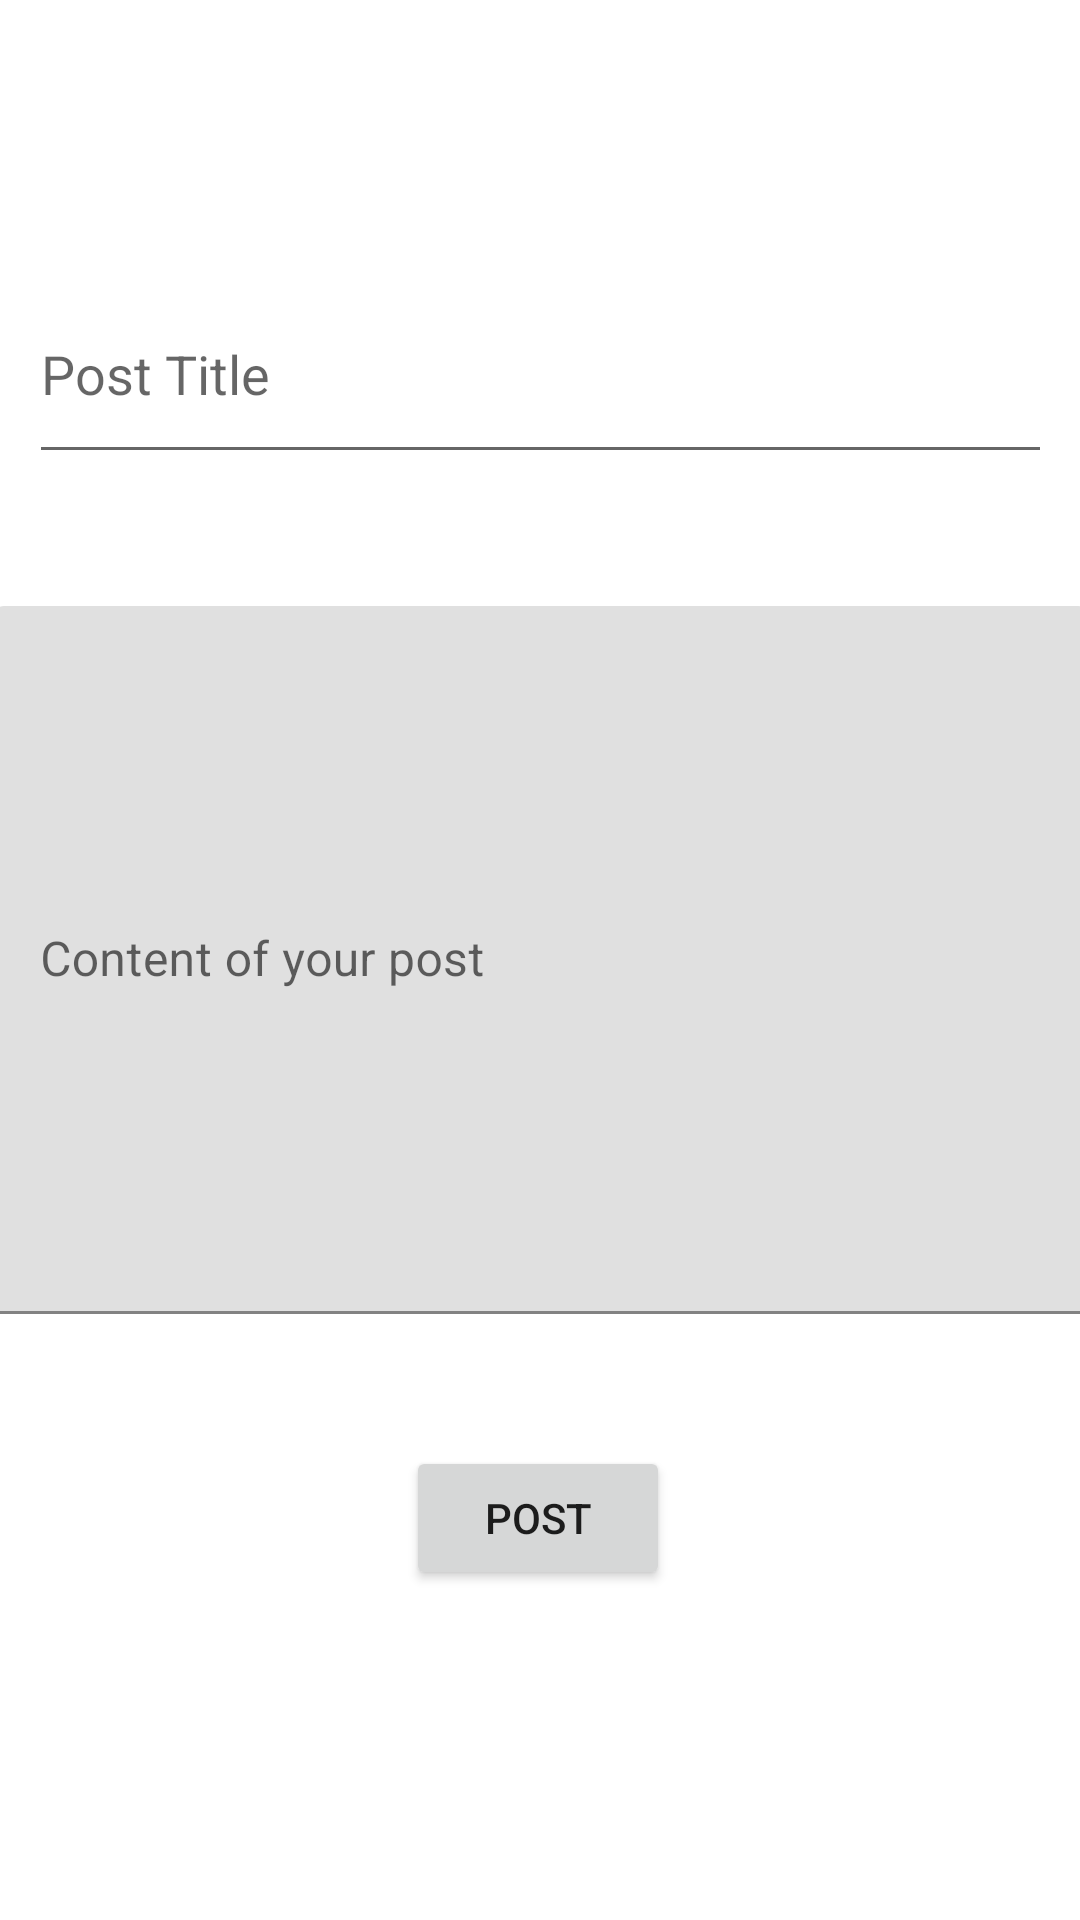

Write the Android layout XML for this screen, with the resource values it uses.
<!-- AndroidManifest.xml: application theme Theme.Capstone2App -->
<!-- res/layout/activity_create_post.xml -->
<?xml version="1.0" encoding="utf-8"?>
<androidx.constraintlayout.widget.ConstraintLayout xmlns:android="http://schemas.android.com/apk/res/android"
    xmlns:app="http://schemas.android.com/apk/res-auto"
    xmlns:tools="http://schemas.android.com/tools"
    android:layout_width="match_parent"
    android:layout_height="match_parent"
    tools:context=".Create_Post">

    <Button
        android:id="@+id/btnQuery"
        android:layout_width="wrap_content"
        android:layout_height="wrap_content"
        android:text="@string/post"
        app:layout_constraintBottom_toBottomOf="parent"
        app:layout_constraintEnd_toEndOf="parent"
        app:layout_constraintHorizontal_bias="0.498"
        app:layout_constraintStart_toStartOf="parent"
        app:layout_constraintTop_toTopOf="parent"
        app:layout_constraintVertical_bias="0.814" />

    <EditText
        android:id="@+id/editTextPostTitle"
        android:layout_width="341dp"
        android:layout_height="70dp"
        android:layout_marginTop="88dp"
        android:ems="10"
        android:hint="Post Title"
        android:inputType="textPersonName"
        app:layout_constraintEnd_toEndOf="parent"
        app:layout_constraintStart_toStartOf="parent"
        app:layout_constraintTop_toTopOf="parent" />

    <com.google.android.material.textfield.TextInputLayout
        android:layout_width="366dp"
        android:layout_height="236dp"
        app:layout_constraintBottom_toTopOf="@+id/btnQuery"
        app:layout_constraintEnd_toEndOf="parent"
        app:layout_constraintStart_toStartOf="parent"
        app:layout_constraintTop_toBottomOf="@+id/editTextPostTitle">

        <com.google.android.material.textfield.TextInputEditText
            android:id="@+id/editTextPostContent"
            android:layout_width="match_parent"
            android:layout_height="match_parent"
            android:hint="Content of your post"
            android:textAlignment="textStart" />
    </com.google.android.material.textfield.TextInputLayout>

</androidx.constraintlayout.widget.ConstraintLayout>
<!-- resources referenced by this layout -->
<resources>
  <string name="post">Post</string>
  <style name="Theme.Capstone2App" parent="Theme.MaterialComponents.DayNight.DarkActionBar">
          
          <item name="colorPrimary">@color/purple_500</item>
          <item name="colorPrimaryVariant">@color/purple_700</item>
          <item name="colorOnPrimary">@color/white</item>
          
          <item name="colorSecondary">@color/teal_200</item>
          <item name="colorSecondaryVariant">@color/teal_700</item>
          <item name="colorOnSecondary">@color/black</item>
          
          <item name="android:statusBarColor">?attr/colorPrimaryVariant</item>
          
      </style>
  <!-- not gathered from this repository: default colours our renderer supplied (Android Studio template values) -->
  <color name="purple_500">#FF6200EE</color>
  <color name="purple_700">#FF3700B3</color>
  <color name="teal_200">#FF03DAC5</color>
  <color name="teal_700">#FF018786</color>
  <color name="black">#FF000000</color>
  <color name="white">#FFFFFFFF</color>
</resources>
